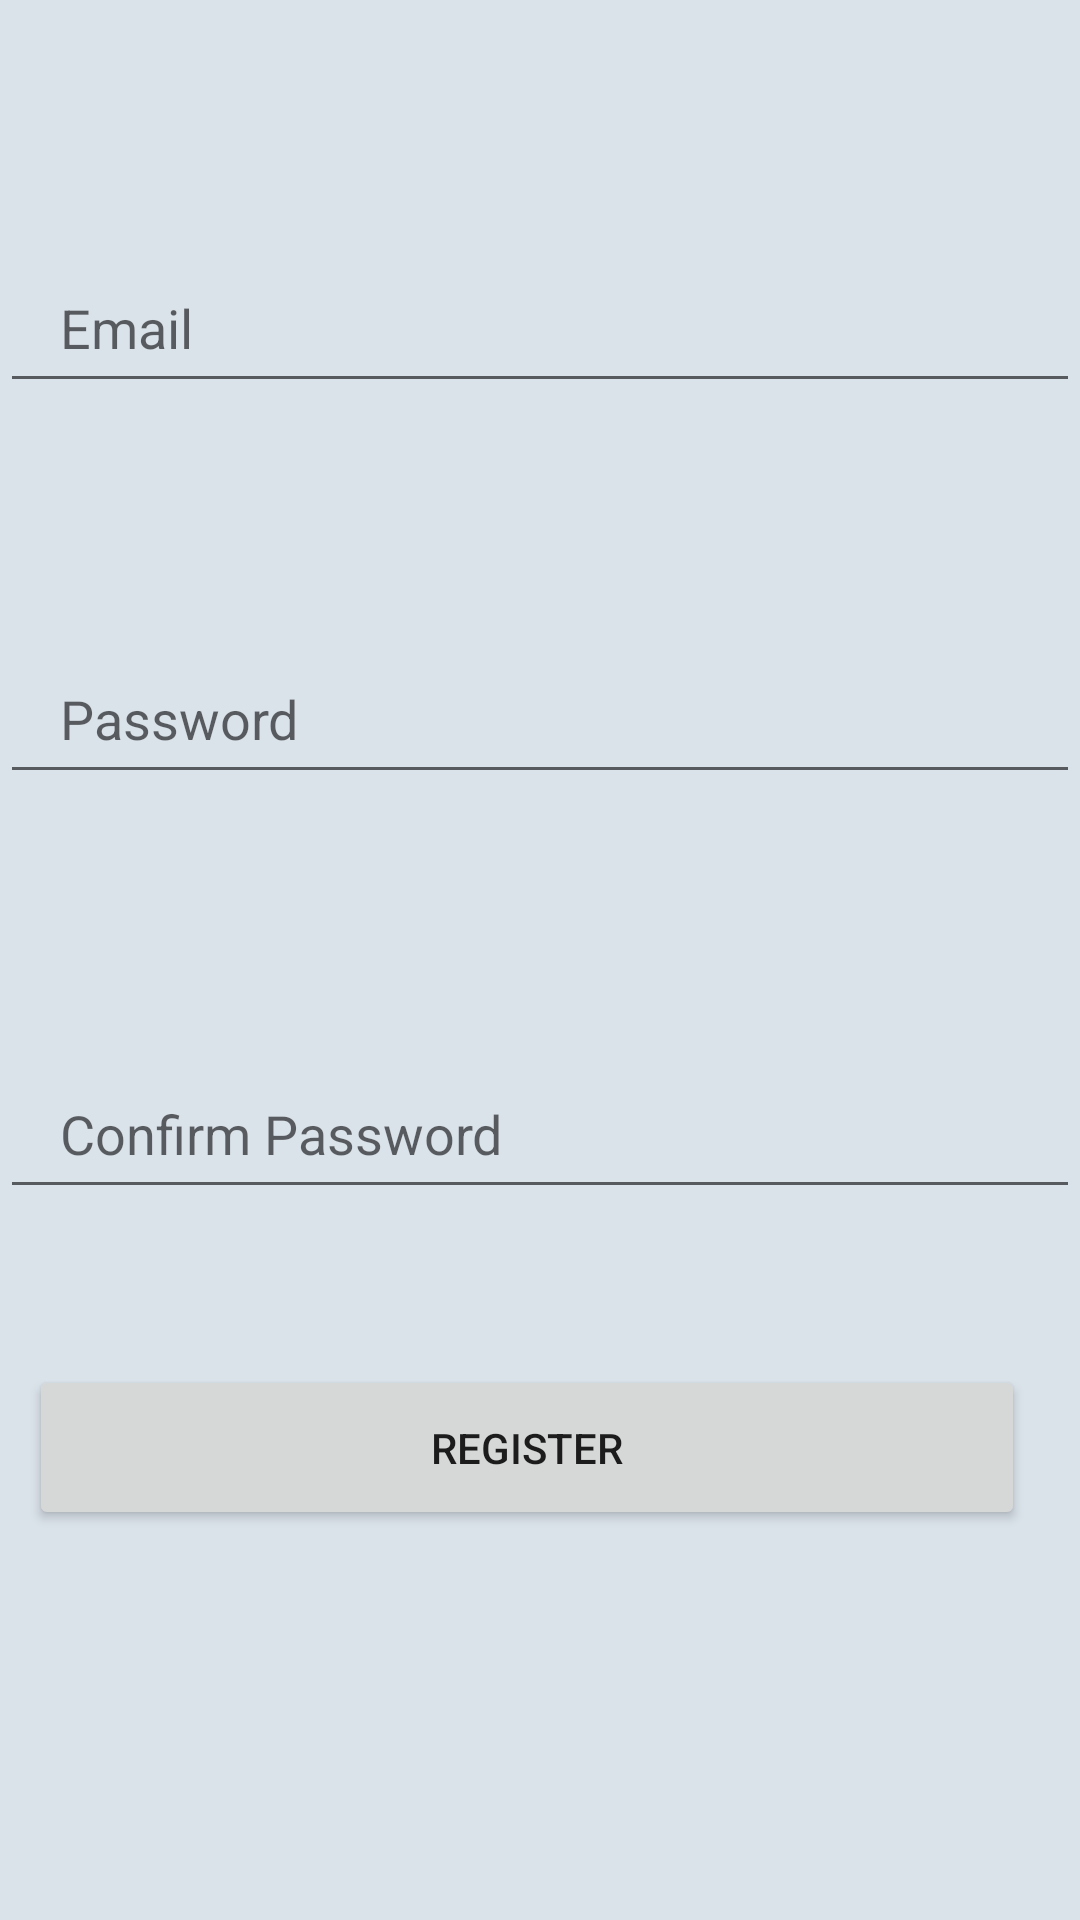

The Android layout XML behind this screen, and the referenced resources:
<!-- AndroidManifest.xml: application theme Theme.AppCompat.Light -->
<!-- res/layout/activity_sign_up.xml -->
<?xml version="1.0" encoding="utf-8"?>
<androidx.constraintlayout.widget.ConstraintLayout xmlns:android="http://schemas.android.com/apk/res/android"
    xmlns:app="http://schemas.android.com/apk/res-auto"
    xmlns:tools="http://schemas.android.com/tools"
    android:layout_width="match_parent"
    android:layout_height="match_parent"
    android:background="@color/buttonColor"
    tools:context=".SignUp">


    <EditText
        android:id="@+id/emaile"
        android:layout_width="0dp"
        android:layout_height="wrap_content"
        android:layout_marginTop="84dp"
        android:ems="10"
        android:hint="Email"
        android:inputType="textEmailAddress"
        android:paddingLeft="20dp"
        android:paddingTop="13dp"
        android:paddingRight="20dp"
        android:paddingBottom="13dp"
        app:layout_constraintEnd_toEndOf="parent"
        app:layout_constraintHorizontal_bias="0.378"
        app:layout_constraintStart_toStartOf="parent"
        app:layout_constraintTop_toTopOf="parent" />

    <EditText
        android:id="@+id/passworde"
        android:layout_width="0dp"
        android:layout_height="wrap_content"
        android:layout_marginTop="80dp"
        android:ems="10"
        android:inputType="textPassword"
        android:hint="Password"
        android:paddingLeft="20dp"
        android:paddingTop="13dp"
        android:paddingRight="20dp"
        android:paddingBottom="13dp"
        app:layout_constraintEnd_toEndOf="parent"
        app:layout_constraintHorizontal_bias="0.248"
        app:layout_constraintStart_toStartOf="parent"
        app:layout_constraintTop_toBottomOf="@+id/emaile" />

    <EditText
        android:hint="Confirm Password"
        android:paddingLeft="20dp"
        android:paddingTop="13dp"
        android:paddingRight="20dp"
        android:paddingBottom="13dp"
        android:id="@+id/confirmpassword"
        android:layout_width="0dp"
        android:layout_height="wrap_content"
        android:layout_marginTop="88dp"
        android:ems="10"
        android:inputType="textPassword"
        app:layout_constraintEnd_toEndOf="parent"
        app:layout_constraintHorizontal_bias="0.0"
        app:layout_constraintStart_toStartOf="parent"
        app:layout_constraintTop_toBottomOf="@+id/passworde"


        />

    <Button
        android:id="@+id/register"
        android:layout_width="332dp"
        android:layout_height="55dp"
        android:layout_marginTop="52dp"
        android:text="Register"
        app:layout_constraintEnd_toEndOf="parent"
        app:layout_constraintHorizontal_bias="0.341"
        app:layout_constraintStart_toStartOf="parent"
        app:layout_constraintTop_toBottomOf="@+id/confirmpassword" />
</androidx.constraintlayout.widget.ConstraintLayout>
<!-- resources referenced by this layout -->
<resources>
  <color name="buttonColor">#dae2ea</color>
</resources>
